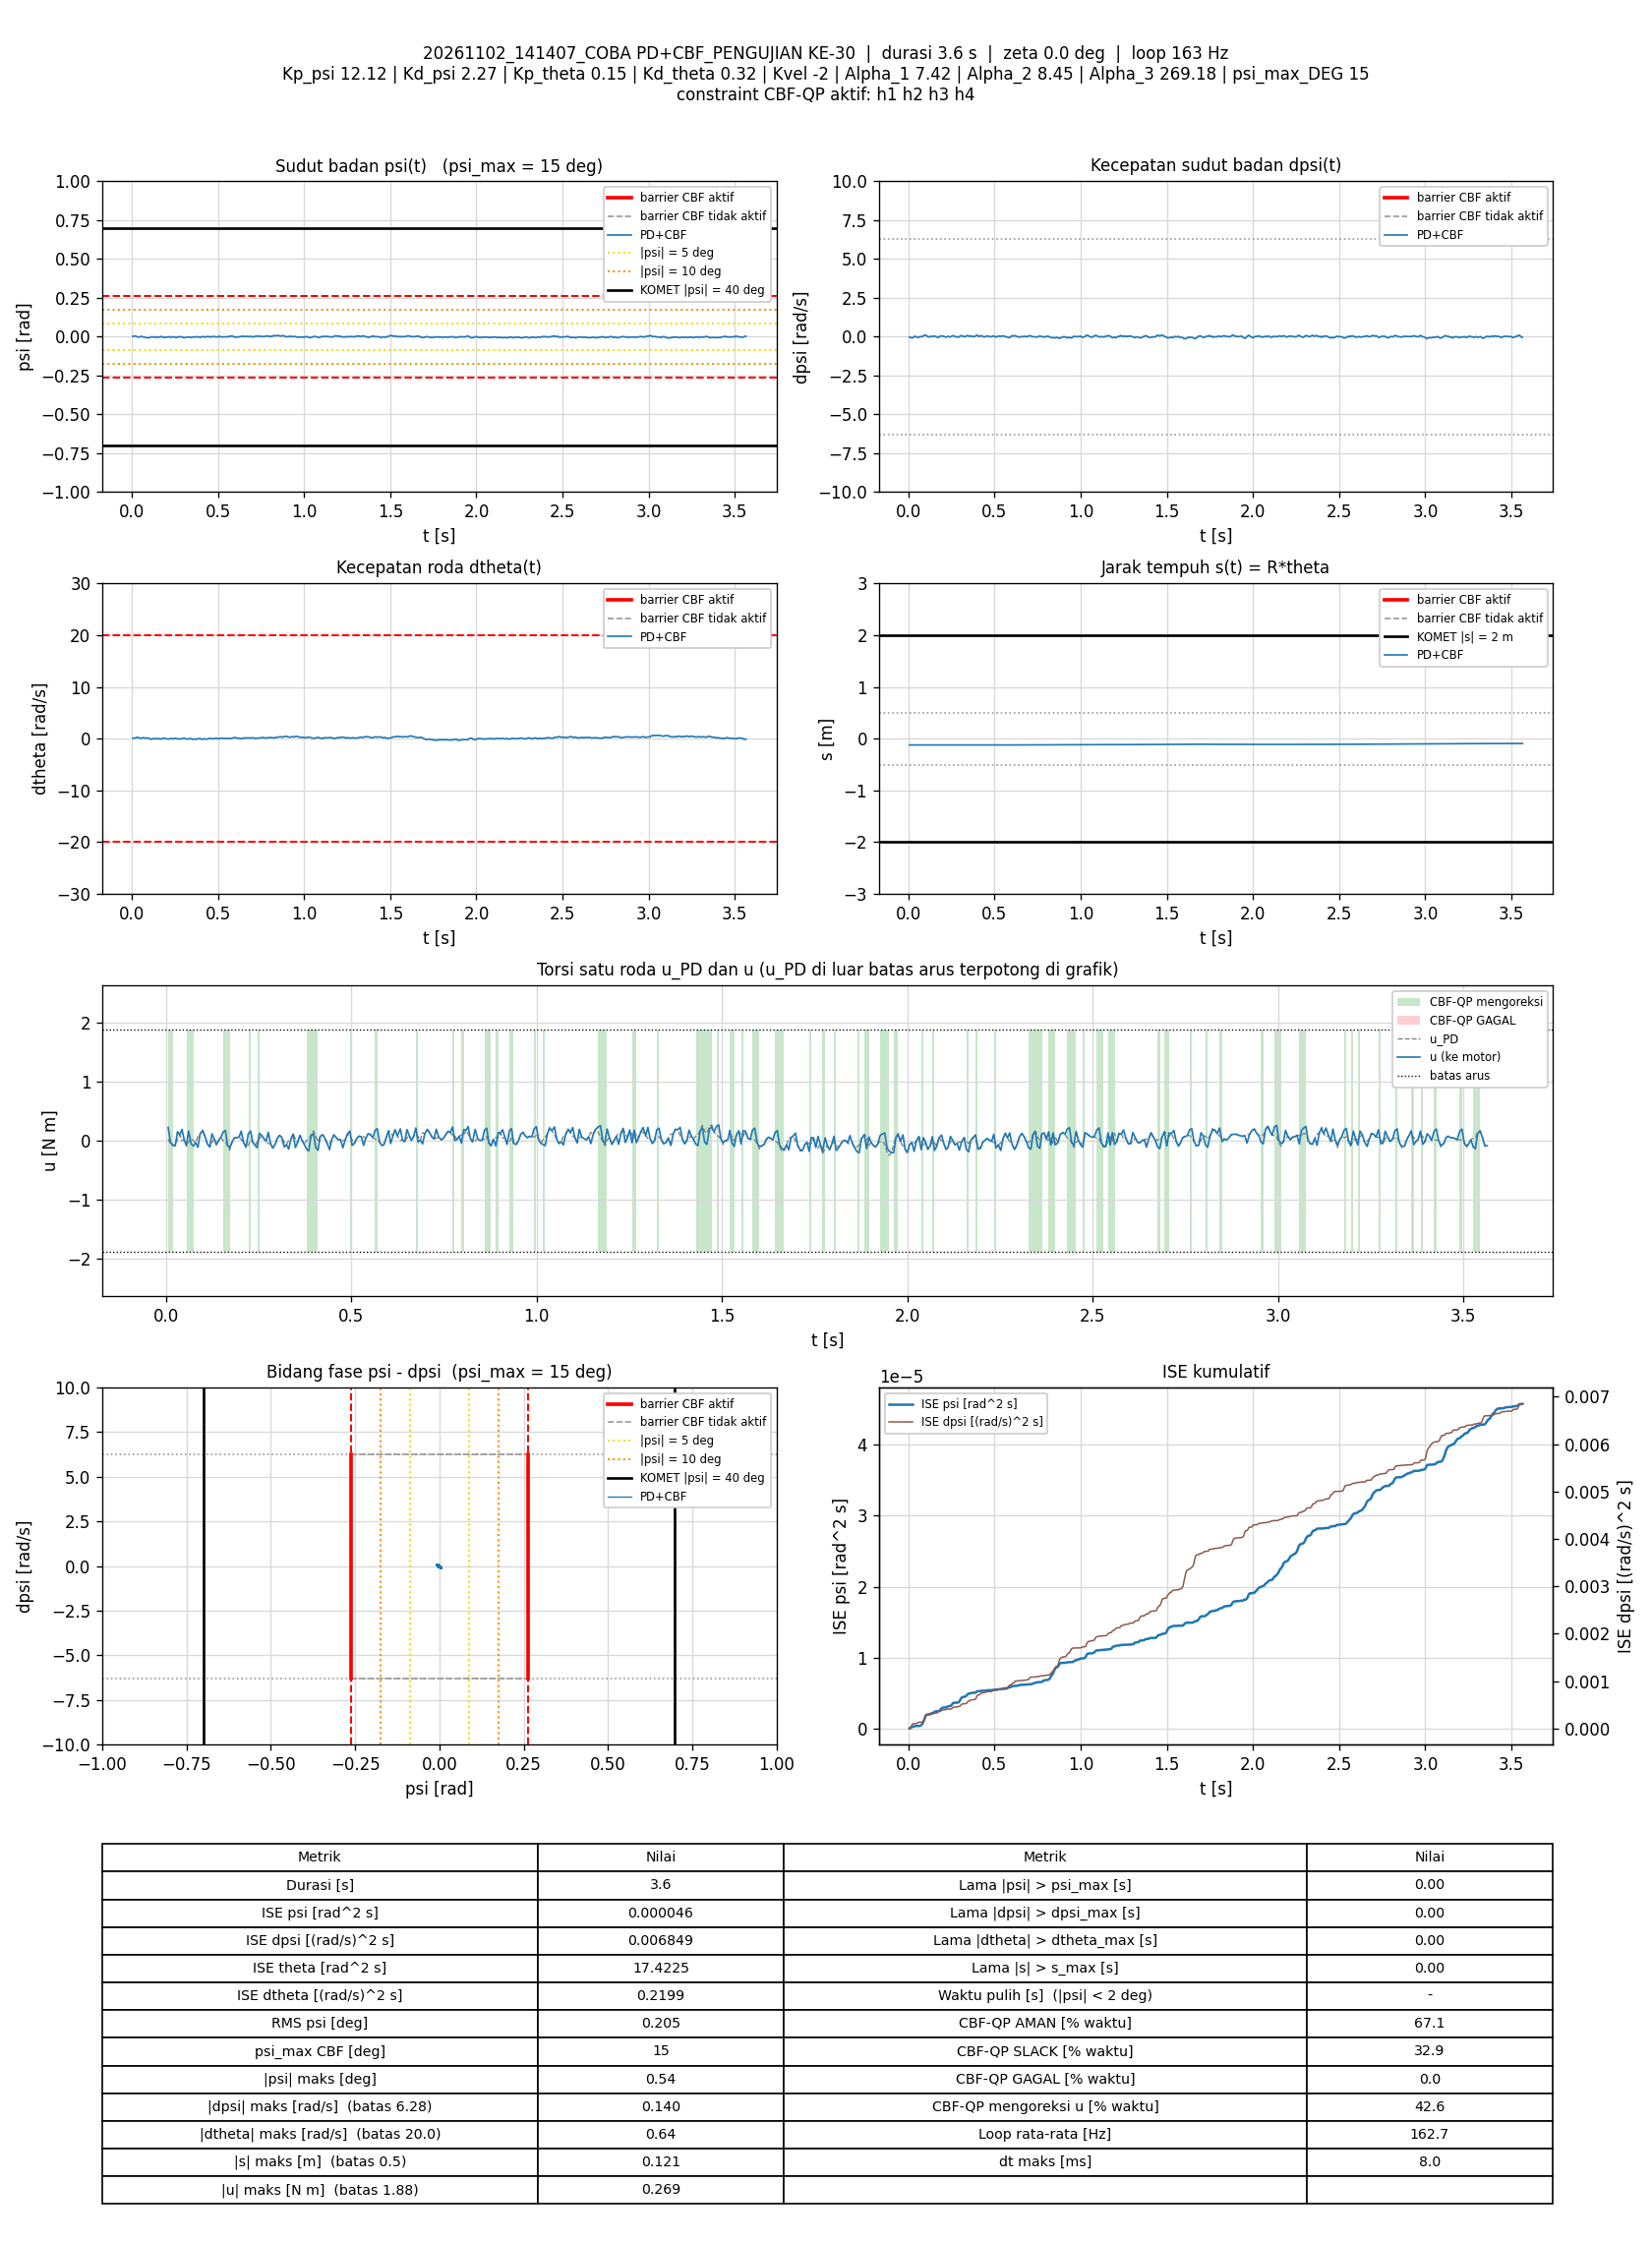

The data file committed next to this chart (first rows):
t_s, theta_rad, dtheta_rad_s, psi_rad, dpsi_rad_s, error_theta, error_dtheta, error_psi, error_dpsi, u_PD_Nm, u_Nm, status_cbf, dorong_N, ISE_theta, ISE_dtheta, ISE_psi, ISE_dpsi, Kp_psi, Kd_psi, Kp_theta, Kd_theta, Kvel, Alpha_1, Alpha_2
0.006203, -2.422, 0.1344, 0.001367, -0.0135, 2.422, -0.1344, -0.001367, 0.0135, 0.02894, 0.2247, SLACK, 0, 0.03639, 0.0001121, 1.1588979e-08, 1.1298381e-06, 12.12, 2.27, 0.15, 0.32, -2, 7.42, 8.45
0.01229, -2.42, 0.08115, 0.002625, -0.05227, 2.42, -0.08115, -0.002625, 0.05227, -0.06086, -0.02355, AMAN, 0, 0.07202, 0.0001521, 5.3509846e-08, 1.7749448e-05, 12.12, 2.27, 0.15, 0.32, -2, 7.42, 8.45
0.01829, -2.414, 0.1334, 0.005374, -0.08464, 2.414, -0.1334, -0.005374, 0.08464, -0.08432, -0.06787, AMAN, 0, 0.107, 0.0002589, 2.2673052e-07, 6.0728253e-05, 12.12, 2.27, 0.15, 0.32, -2, 7.42, 8.45
0.0252, -2.415, 0.1896, 0.002063, -0.07398, 2.415, -0.1896, -0.002063, 0.07398, -0.08226, -0.08226, AMAN, 0, 0.1473, 0.0005073, 2.5614754e-07, 9.8556404e-05, 12.12, 2.27, 0.15, 0.32, -2, 7.42, 8.45
0.03128, -2.416, 0.2548, -0.0009239, -0.01843, 2.416, -0.2548, 0.0009239, 0.01843, 0.02852, 0.1545, SLACK, 0, 0.1828, 0.0009025, 2.6134304e-07, 0.0001006, 12.12, 2.27, 0.15, 0.32, -2, 7.42, 8.45
0.03739, -2.418, 0.2521, -0.003353, 0.02567, 2.418, -0.2521, 0.003353, -0.02567, 0.09831, 0.09831, AMAN, 0, 0.2186, 0.001291, 3.3007531e-07, 0.0001047, 12.12, 2.27, 0.15, 0.32, -2, 7.42, 8.45
0.04337, -2.417, 0.1432, -0.001775, -0.0119, 2.417, -0.1432, 0.001775, 0.0119, -0.002707, 0.1924, SLACK, 0, 0.2535, 0.001413, 3.4889975e-07, 0.0001055, 12.12, 2.27, 0.15, 0.32, -2, 7.42, 8.45
0.04928, -2.415, 0.1227, -0.0002196, -0.007768, 2.415, -0.1227, 0.0002196, 0.007768, 0.01898, 0.01898, AMAN, 0, 0.288, 0.001502, 3.4918498e-07, 0.0001059, 12.12, 2.27, 0.15, 0.32, -2, 7.42, 8.45
0.05528, -2.413, 0.07912, 0.001305, -0.05866, 2.413, -0.07912, -0.001305, 0.05866, -0.09203, -0.07699, AMAN, 0, 0.3229, 0.00154, 3.5940624e-07, 0.0001265, 12.12, 2.27, 0.15, 0.32, -2, 7.42, 8.45
0.06128, -2.412, 0.1551, 5.5687058e-06, -0.03202, 2.412, -0.1551, -5.5687058e-06, 0.03202, -0.02298, 0.1645, SLACK, 0, 0.3578, 0.001684, 3.5940642e-07, 0.0001327, 12.12, 2.27, 0.15, 0.32, -2, 7.42, 8.45
0.0682, -2.413, 0.1909, -0.002323, 0.002758, 2.413, -0.1909, 0.002323, -0.002758, 0.03921, -0.05475, SLACK, 0, 0.3981, 0.001937, 3.967442e-07, 0.0001327, 12.12, 2.27, 0.15, 0.32, -2, 7.42, 8.45
0.07429, -2.415, 0.1267, -0.003443, 0.001825, 2.415, -0.1267, 0.003443, -0.001825, 0.002965, -0.09051, SLACK, 0, 0.4336, 0.002034, 4.6892587e-07, 0.0001327, 12.12, 2.27, 0.15, 0.32, -2, 7.42, 8.45
0.08031, -2.415, 0.1405, -0.005004, -0.006435, 2.415, -0.1405, 0.005004, 0.006435, -0.03028, -0.03028, AMAN, 0, 0.4687, 0.002153, 6.1981486e-07, 0.000133, 12.12, 2.27, 0.15, 0.32, -2, 7.42, 8.45
0.08629, -2.417, 0.1483, -0.006963, 0.05005, 2.417, -0.1483, 0.006963, -0.05005, 0.07669, -0.1104, SLACK, 0, 0.5036, 0.002285, 9.098263e-07, 0.000148, 12.12, 2.27, 0.15, 0.32, -2, 7.42, 8.45
0.0922, -2.419, 0.107, -0.007723, 0.07564, 2.419, -0.107, 0.007723, -0.07564, 0.1123, 0.1123, AMAN, 0, 0.5382, 0.002353, 1.2621795e-06, 0.0001818, 12.12, 2.27, 0.15, 0.32, -2, 7.42, 8.45
0.09924, -2.421, 0.08845, -0.008531, 0.1105, 2.421, -0.08845, 0.008531, -0.1105, 0.1758, 0.1758, AMAN, 0, 0.5794, 0.002408, 1.7741157e-06, 0.0002677, 12.12, 2.27, 0.15, 0.32, -2, 7.42, 8.45
0.1054, -2.42, -0.03392, -0.005181, 0.06418, 2.42, 0.03392, 0.005181, -0.06418, 0.07203, 0.07203, AMAN, 0, 0.6156, 0.002415, 1.9399021e-06, 0.0002932, 12.12, 2.27, 0.15, 0.32, -2, 7.42, 8.45
0.1122, -2.417, -0.1097, -0.001686, -4.0135911e-05, 2.417, 0.1097, 0.001686, 4.0135911e-05, -0.05563, -0.05563, AMAN, 0, 0.6553, 0.002496, 1.9592125e-06, 0.0002932, 12.12, 2.27, 0.15, 0.32, -2, 7.42, 8.45
0.1184, -2.415, -0.06616, -0.0006664, -0.03348, 2.415, 0.06616, 0.0006664, 0.03348, -0.1053, -0.1053, AMAN, 0, 0.6917, 0.002524, 1.961984e-06, 0.0003002, 12.12, 2.27, 0.15, 0.32, -2, 7.42, 8.45
0.1244, -2.416, 0.01332, -0.002295, -0.001905, 2.416, -0.01332, 0.002295, 0.001905, -0.02788, 0.1161, SLACK, 0, 0.7265, 0.002525, 1.9933609e-06, 0.0003002, 12.12, 2.27, 0.15, 0.32, -2, 7.42, 8.45
0.1303, -2.418, 0.04789, -0.004451, 0.03247, 2.418, -0.04789, 0.004451, -0.03247, 0.03509, 0.03509, AMAN, 0, 0.7609, 0.002538, 2.1099458e-06, 0.0003064, 12.12, 2.27, 0.15, 0.32, -2, 7.42, 8.45
0.1363, -2.417, -0.0181, -0.002909, -0.0115, 2.417, 0.0181, 0.002909, 0.0115, -0.06715, -0.06715, AMAN, 0, 0.7959, 0.00254, 2.1606513e-06, 0.0003072, 12.12, 2.27, 0.15, 0.32, -2, 7.42, 8.45
0.1423, -2.416, 0.01638, -0.0024, 0.01408, 2.416, -0.01638, 0.0024, -0.01408, 0.008117, 0.008117, AMAN, 0, 0.8309, 0.002542, 2.1952202e-06, 0.0003084, 12.12, 2.27, 0.15, 0.32, -2, 7.42, 8.45
0.1483, -2.418, 0.0337, -0.003944, 0.04299, 2.418, -0.0337, 0.003944, -0.04299, 0.06058, 0.06058, AMAN, 0, 0.866, 0.002549, 2.2886472e-06, 0.0003195, 12.12, 2.27, 0.15, 0.32, -2, 7.42, 8.45
0.1544, -2.418, -0.009682, -0.003983, 0.02328, 2.418, 0.009682, 0.003983, -0.02328, 0.001457, 0.1471, SLACK, 0, 0.9016, 0.002549, 2.3851587e-06, 0.0003228, 12.12, 2.27, 0.15, 0.32, -2, 7.42, 8.45
0.1603, -2.417, -0.02098, -0.002645, 0.01168, 2.417, 0.02098, 0.002645, -0.01168, -0.01224, 0.1767, SLACK, 0, 0.9365, 0.002552, 2.4269541e-06, 0.0003236, 12.12, 2.27, 0.15, 0.32, -2, 7.42, 8.45
0.1662, -2.416, -0.07289, -0.000537, -0.02562, 2.416, 0.07289, 0.000537, 0.02562, -0.08799, -0.0711, AMAN, 0, 0.9707, 0.002583, 2.4286432e-06, 0.0003274, 12.12, 2.27, 0.15, 0.32, -2, 7.42, 8.45
0.1724, -2.413, -0.05474, 0.0007876, -0.06666, 2.413, 0.05474, -0.0007876, 0.06666, -0.1593, -0.1198, AMAN, 0, 1.007, 0.002602, 2.4324967e-06, 0.000355, 12.12, 2.27, 0.15, 0.32, -2, 7.42, 8.45
0.1783, -2.414, 0.07826, -0.002091, -0.009899, 2.414, -0.07826, 0.002091, 0.009899, -0.02277, -0.02277, AMAN, 0, 1.041, 0.002638, 2.4581683e-06, 0.0003556, 12.12, 2.27, 0.15, 0.32, -2, 7.42, 8.45
0.1843, -2.417, 0.09812, -0.005131, 0.03367, 2.417, -0.09812, 0.005131, -0.03367, 0.04564, 0.04564, AMAN, 0, 1.076, 0.002695, 2.6161124e-06, 0.0003624, 12.12, 2.27, 0.15, 0.32, -2, 7.42, 8.45
0.1912, -2.418, 0.06294, -0.005235, 0.04286, 2.418, -0.06294, 0.005235, -0.04286, 0.05398, 0.05398, AMAN, 0, 1.116, 0.002723, 2.8055417e-06, 0.0003751, 12.12, 2.27, 0.15, 0.32, -2, 7.42, 8.45
0.1973, -2.417, 0.03124, -0.00408, 0.04526, 2.417, -0.03124, 0.00408, -0.04526, 0.06328, 0.06328, AMAN, 0, 1.152, 0.002729, 2.9067395e-06, 0.0003875, 12.12, 2.27, 0.15, 0.32, -2, 7.42, 8.45
0.2033, -2.417, -0.03032, -0.002645, 0.02714, 2.417, 0.03032, 0.002645, -0.02714, 0.01985, 0.163, SLACK, 0, 1.187, 0.002734, 2.9487894e-06, 0.000392, 12.12, 2.27, 0.15, 0.32, -2, 7.42, 8.45
0.2093, -2.416, -0.04799, -0.001501, 0.003557, 2.416, 0.04799, 0.001501, -0.003557, -0.02547, -0.02547, AMAN, 0, 1.222, 0.002748, 2.9622857e-06, 0.000392, 12.12, 2.27, 0.15, 0.32, -2, 7.42, 8.45
0.2163, -2.416, -0.07368, -0.0007454, -0.03401, 2.416, 0.07368, 0.0007454, 0.03401, -0.1098, -0.1098, AMAN, 0, 1.263, 0.002786, 2.9661834e-06, 0.0004002, 12.12, 2.27, 0.15, 0.32, -2, 7.42, 8.45
0.2224, -2.415, 0.001055, -0.001929, -0.02282, 2.415, -0.001055, 0.001929, 0.02282, -0.07484, 0.1206, SLACK, 0, 1.298, 0.002786, 2.9887344e-06, 0.0004033, 12.12, 2.27, 0.15, 0.32, -2, 7.42, 8.45
0.2283, -2.418, 0.04951, -0.004453, 0.02381, 2.418, -0.04951, 0.004453, -0.02381, 0.01591, 0.165, SLACK, 0, 1.333, 0.002801, 3.1063781e-06, 0.0004067, 12.12, 2.27, 0.15, 0.32, -2, 7.42, 8.45
0.2343, -2.416, 0.01122, -0.002563, 0.002491, 2.416, -0.01122, 0.002563, -0.002491, -0.02182, -0.02182, AMAN, 0, 1.368, 0.002801, 3.1457589e-06, 0.0004067, 12.12, 2.27, 0.15, 0.32, -2, 7.42, 8.45
0.2403, -2.414, -0.02104, -0.0005665, -0.02775, 2.414, 0.02104, 0.0005665, 0.02775, -0.0766, -0.0766, AMAN, 0, 1.403, 0.002804, 3.1476855e-06, 0.0004113, 12.12, 2.27, 0.15, 0.32, -2, 7.42, 8.45
0.2463, -2.415, 0.04146, -0.002902, -0.0005731, 2.415, -0.04146, 0.002902, 0.0005731, -0.02321, -0.118, SLACK, 0, 1.438, 0.002814, 3.1981787e-06, 0.0004113, 12.12, 2.27, 0.15, 0.32, -2, 7.42, 8.45
0.2523, -2.417, 0.07952, -0.004878, 0.02874, 2.417, -0.07952, 0.004878, -0.02874, 0.03155, 0.1262, SLACK, 0, 1.473, 0.002852, 3.3400422e-06, 0.0004163, 12.12, 2.27, 0.15, 0.32, -2, 7.42, 8.45
0.2583, -2.42, 0.05443, -0.006265, 0.06698, 2.42, -0.05443, 0.006265, -0.06698, 0.09352, 0.09352, AMAN, 0, 1.508, 0.00287, 3.5771444e-06, 0.0004434, 12.12, 2.27, 0.15, 0.32, -2, 7.42, 8.45
0.2643, -2.418, -0.03254, -0.00264, 0.03487, 2.418, 0.03254, 0.00264, -0.03487, 0.03674, 0.03674, AMAN, 0, 1.543, 0.002876, 3.6189649e-06, 0.0004507, 12.12, 2.27, 0.15, 0.32, -2, 7.42, 8.45
0.2703, -2.416, -0.05403, -0.0009539, 0.008886, 2.416, 0.05403, 0.0009539, -0.008886, -0.008678, -0.008678, AMAN, 0, 1.578, 0.002894, 3.6244233e-06, 0.0004511, 12.12, 2.27, 0.15, 0.32, -2, 7.42, 8.45
0.2763, -2.416, -0.04656, -0.0009998, -0.009233, 2.416, 0.04656, 0.0009998, 0.009233, -0.04798, 0.145, SLACK, 0, 1.613, 0.002907, 3.6304209e-06, 0.0004516, 12.12, 2.27, 0.15, 0.32, -2, 7.42, 8.45
0.2824, -2.416, -0.02111, -0.00174, -0.01083, 2.416, 0.02111, 0.00174, 0.01083, -0.05243, -0.05243, AMAN, 0, 1.649, 0.00291, 3.6489716e-06, 0.0004524, 12.12, 2.27, 0.15, 0.32, -2, 7.42, 8.45
0.2883, -2.415, -0.0357, -0.001233, -0.04254, 2.415, 0.0357, 0.001233, 0.04254, -0.1229, -0.1229, AMAN, 0, 1.683, 0.002917, 3.6578947e-06, 0.000463, 12.12, 2.27, 0.15, 0.32, -2, 7.42, 8.45
0.2944, -2.417, 0.02215, -0.003817, -0.0127, 2.417, -0.02215, 0.003817, 0.0127, -0.068, -0.068, AMAN, 0, 1.719, 0.00292, 3.7461633e-06, 0.000464, 12.12, 2.27, 0.15, 0.32, -2, 7.42, 8.45
0.3002, -2.419, 0.08427, -0.006501, 0.03913, 2.419, -0.08427, 0.006501, -0.03913, 0.037, 0.037, AMAN, 0, 1.753, 0.002962, 3.9936917e-06, 0.0004729, 12.12, 2.27, 0.15, 0.32, -2, 7.42, 8.45
0.3063, -2.42, 0.06766, -0.006695, 0.06604, 2.42, -0.06766, 0.006695, -0.06604, 0.09043, 0.09043, AMAN, 0, 1.789, 0.002989, 4.2664464e-06, 0.0004995, 12.12, 2.27, 0.15, 0.32, -2, 7.42, 8.45
0.3123, -2.42, -0.005794, -0.004873, 0.05472, 2.42, 0.005794, 0.004873, -0.05472, 0.0633, 0.0633, AMAN, 0, 1.824, 0.00299, 4.408835e-06, 0.0005174, 12.12, 2.27, 0.15, 0.32, -2, 7.42, 8.45
0.3192, -2.419, -0.07605, -0.00268, 0.01475, 2.419, 0.07605, 0.00268, -0.01475, -0.02334, -0.1057, SLACK, 0, 1.864, 0.00303, 4.4585468e-06, 0.0005189, 12.12, 2.27, 0.15, 0.32, -2, 7.42, 8.45
0.3253, -2.418, -0.07391, -0.001631, -0.0087, 2.418, 0.07391, 0.001631, 0.0087, -0.06316, -0.06316, AMAN, 0, 1.9, 0.003063, 4.4747231e-06, 0.0005194, 12.12, 2.27, 0.15, 0.32, -2, 7.42, 8.45
0.3313, -2.419, -0.001717, -0.003007, 0.01888, 2.419, 0.001717, 0.003007, -0.01888, 0.005861, -0.1429, SLACK, 0, 1.935, 0.003063, 4.5289429e-06, 0.0005215, 12.12, 2.27, 0.15, 0.32, -2, 7.42, 8.45
0.3373, -2.42, 0.01005, -0.004187, 0.03327, 2.42, -0.01005, 0.004187, -0.03327, 0.02798, 0.02798, AMAN, 0, 1.97, 0.003064, 4.6350763e-06, 0.0005282, 12.12, 2.27, 0.15, 0.32, -2, 7.42, 8.45
0.3434, -2.422, 0.01207, -0.005449, 0.07777, 2.422, -0.01207, 0.005449, -0.07777, 0.1144, 0.1144, AMAN, 0, 2.006, 0.003064, 4.8137095e-06, 0.0005646, 12.12, 2.27, 0.15, 0.32, -2, 7.42, 8.45
0.3493, -2.423, -0.07776, -0.004192, 0.04632, 2.423, 0.07776, 0.004192, -0.04632, 0.02947, -0.1151, SLACK, 0, 2.041, 0.0031, 4.9179631e-06, 0.0005774, 12.12, 2.27, 0.15, 0.32, -2, 7.42, 8.45
0.3553, -2.422, -0.1203, -0.001668, 0.01235, 2.422, 0.1203, 0.001668, -0.01235, -0.03069, -0.03069, AMAN, 0, 2.076, 0.003187, 4.9346559e-06, 0.0005783, 12.12, 2.27, 0.15, 0.32, -2, 7.42, 8.45
0.3614, -2.422, -0.03913, -0.002542, 0.05925, 2.422, 0.03913, 0.002542, -0.05925, 0.09116, 0.09116, AMAN, 0, 2.112, 0.003197, 4.9742908e-06, 0.0005998, 12.12, 2.27, 0.15, 0.32, -2, 7.42, 8.45
0.3674, -2.424, -0.09611, -0.002813, 0.03074, 2.424, 0.09611, 0.002813, -0.03074, 0.004927, 0.004927, AMAN, 0, 2.147, 0.003252, 5.0216054e-06, 0.0006055, 12.12, 2.27, 0.15, 0.32, -2, 7.42, 8.45
... 520 more rows
